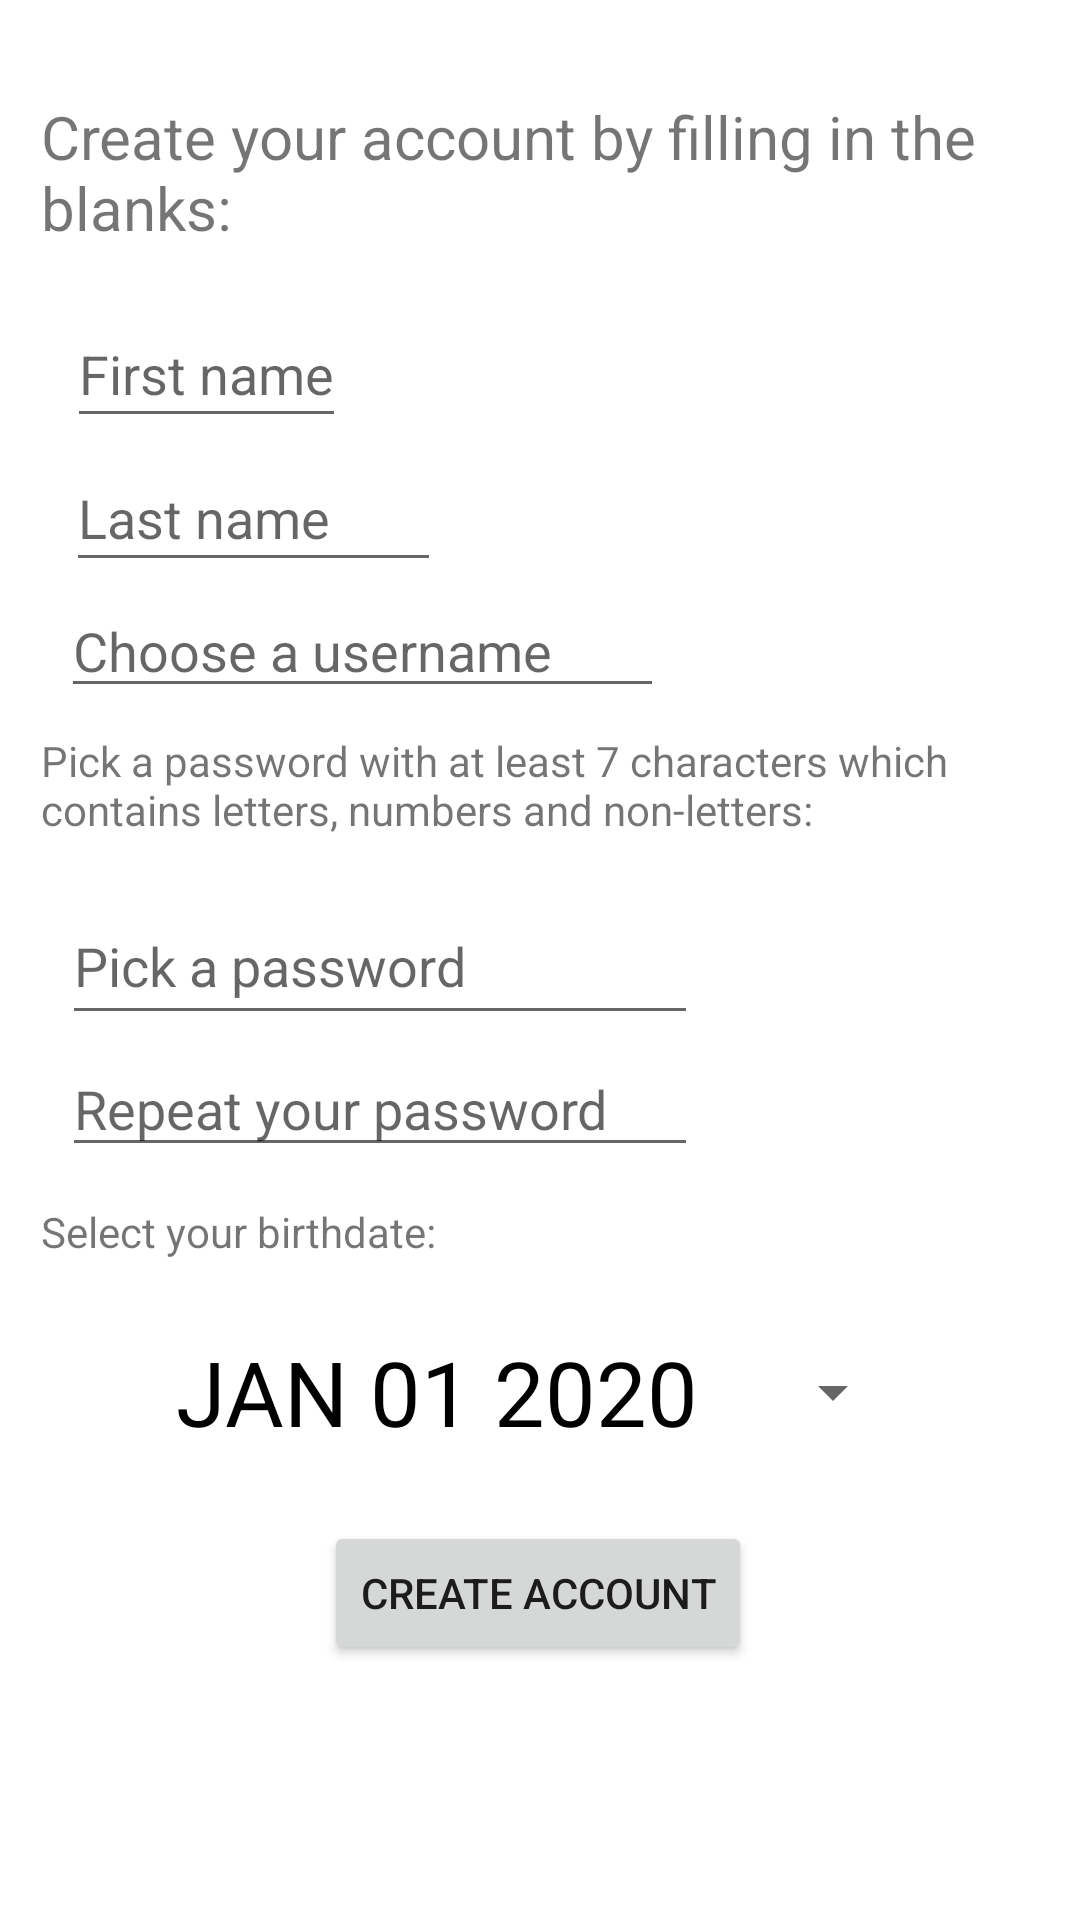

Here is an Android app screen rendered from its layout file. Give the layout XML and the strings, colors and styles it references.
<!-- AndroidManifest.xml: application theme Theme.AndroidApp -->
<!-- res/layout/activity_create_account.xml -->
<?xml version="1.0" encoding="utf-8"?>
<androidx.constraintlayout.widget.ConstraintLayout xmlns:android="http://schemas.android.com/apk/res/android"
    xmlns:app="http://schemas.android.com/apk/res-auto"
    xmlns:tools="http://schemas.android.com/tools"
    android:layout_width="match_parent"
    android:layout_height="match_parent"
    tools:context=".CreateAccount">

    <TextView
        android:id="@+id/lblDescription"
        android:layout_width="312dp"
        android:layout_height="56dp"
        android:layout_marginTop="32dp"
        android:text="@string/create_your_account_by_filling_in_the_blanks"
        android:textSize="20sp"
        app:layout_constraintEnd_toEndOf="parent"
        app:layout_constraintHorizontal_bias="0.282"
        app:layout_constraintStart_toStartOf="parent"
        app:layout_constraintTop_toTopOf="parent" />

    <EditText
        android:id="@+id/firstName"
        android:layout_width="93dp"
        android:layout_height="46dp"
        android:layout_marginTop="12dp"
        android:autofillHints="Firstname"
        android:hint="@string/first_name"
        android:inputType="text"
        app:layout_constraintEnd_toEndOf="parent"
        app:layout_constraintHorizontal_bias="0.084"
        app:layout_constraintStart_toStartOf="parent"
        app:layout_constraintTop_toBottomOf="@+id/lblDescription" />

    <EditText
        android:id="@+id/lastName"
        android:layout_width="125dp"
        android:layout_height="46dp"
        android:layout_marginTop="2dp"
        android:autofillHints="LastName"
        android:hint="@string/last_name"
        android:inputType="text"
        app:layout_constraintEnd_toEndOf="parent"
        app:layout_constraintHorizontal_bias="0.094"
        app:layout_constraintStart_toStartOf="parent"
        app:layout_constraintTop_toBottomOf="@+id/firstName" />

    <EditText
        android:id="@+id/userName"
        android:layout_width="201dp"
        android:layout_height="40dp"
        android:layout_marginTop="2dp"
        android:autofillHints="UserName"
        android:hint="@string/choose_a_username"
        android:inputType="text"
        app:layout_constraintEnd_toEndOf="parent"
        app:layout_constraintHorizontal_bias="0.128"
        app:layout_constraintStart_toStartOf="parent"
        app:layout_constraintTop_toBottomOf="@+id/lastName" />

    <EditText
        android:id="@+id/Password"
        android:layout_width="212dp"
        android:layout_height="49dp"
        android:layout_marginTop="8dp"
        android:autofillHints="Password"
        android:hint="@string/pick_a_password"
        android:inputType="textPassword"
        app:layout_constraintEnd_toEndOf="parent"
        app:layout_constraintHorizontal_bias="0.14"
        app:layout_constraintStart_toStartOf="parent"
        app:layout_constraintTop_toBottomOf="@+id/pwReq" />

    <EditText
        android:id="@+id/Password2"
        android:layout_width="212dp"
        android:layout_height="42dp"
        android:layout_marginTop="2dp"
        android:autofillHints="Password"
        android:hint="@string/repeat_your_password"
        android:inputType="textPassword"
        app:layout_constraintEnd_toEndOf="parent"
        app:layout_constraintHorizontal_bias="0.14"
        app:layout_constraintStart_toStartOf="parent"
        app:layout_constraintTop_toBottomOf="@+id/Password" />

    <Button
        android:id="@+id/createAccBtn"
        android:layout_width="wrap_content"
        android:layout_height="wrap_content"
        android:layout_marginTop="12dp"
        android:onClick="existingUsername"
        android:text="@string/create_account"
        app:layout_constraintEnd_toEndOf="parent"
        app:layout_constraintHorizontal_bias="0.497"
        app:layout_constraintStart_toStartOf="parent"
        app:layout_constraintTop_toBottomOf="@+id/datePickerButton" />

    <Button
        android:id="@+id/datePickerButton"
        style="?android:spinnerStyle"
        android:layout_width="243dp"
        android:layout_height="62dp"
        android:layout_marginTop="4dp"
        android:onClick="openDatePicker"
        android:text="@string/jan_01_2020"
        android:textColor="@color/black"
        android:textSize="30sp"
        app:layout_constraintEnd_toEndOf="parent"
        app:layout_constraintStart_toStartOf="parent"
        app:layout_constraintTop_toBottomOf="@+id/birthDate" />

    <TextView
        android:id="@+id/pwReq"
        android:layout_width="312dp"
        android:layout_height="44dp"
        android:layout_marginTop="8dp"
        android:text="@string/pick_a_password_with_at_least_7_characters_which_contains_letters_numbers_and_non_letters"
        app:layout_constraintEnd_toEndOf="parent"
        app:layout_constraintHorizontal_bias="0.282"
        app:layout_constraintStart_toStartOf="parent"
        app:layout_constraintTop_toBottomOf="@+id/userName" />

    <TextView
        android:id="@+id/birthDate"
        android:layout_width="312dp"
        android:layout_height="28dp"
        android:layout_marginTop="12dp"
        android:text="@string/select_your_birthdate"
        app:layout_constraintEnd_toEndOf="parent"
        app:layout_constraintHorizontal_bias="0.282"
        app:layout_constraintStart_toStartOf="parent"
        app:layout_constraintTop_toBottomOf="@+id/Password2" />

</androidx.constraintlayout.widget.ConstraintLayout>
<!-- resources referenced by this layout -->
<resources>
  <color name="black">#FF000000</color>
  <string name="choose_a_username">Choose a username</string>
  <string name="create_account">Create account</string>
  <string name="create_your_account_by_filling_in_the_blanks">Create your account by filling in the blanks:</string>
  <string name="first_name">First name</string>
  <string name="jan_01_2020">JAN 01 2020</string>
  <string name="last_name">Last name</string>
  <string name="pick_a_password">Pick a password</string>
  <string name="pick_a_password_with_at_least_7_characters_which_contains_letters_numbers_and_non_letters">Pick a password with at least 7 characters which contains letters, numbers and non-letters:</string>
  <string name="repeat_your_password">Repeat your password</string>
  <string name="select_your_birthdate">Select your birthdate:</string>
  <style name="Theme.AndroidApp" parent="Theme.MaterialComponents.DayNight.DarkActionBar">
          
          <item name="colorPrimary">@color/darkGray</item>
          <item name="colorPrimaryVariant">@color/black</item>
          <item name="colorOnPrimary">@color/white</item>
          
          <item name="colorSecondary">@color/teal_200</item>
          <item name="colorSecondaryVariant">@color/teal_700</item>
          <item name="colorOnSecondary">@color/black</item>
          
          <item name="android:statusBarColor" tools:targetApi="l">?attr/colorPrimaryVariant</item>
          
      </style>
  <color name="darkGray">#333533</color>
  <color name="white">#FFFFFFFF</color>
  <color name="teal_200">#FF03DAC5</color>
  <color name="teal_700">#FF018786</color>
</resources>
